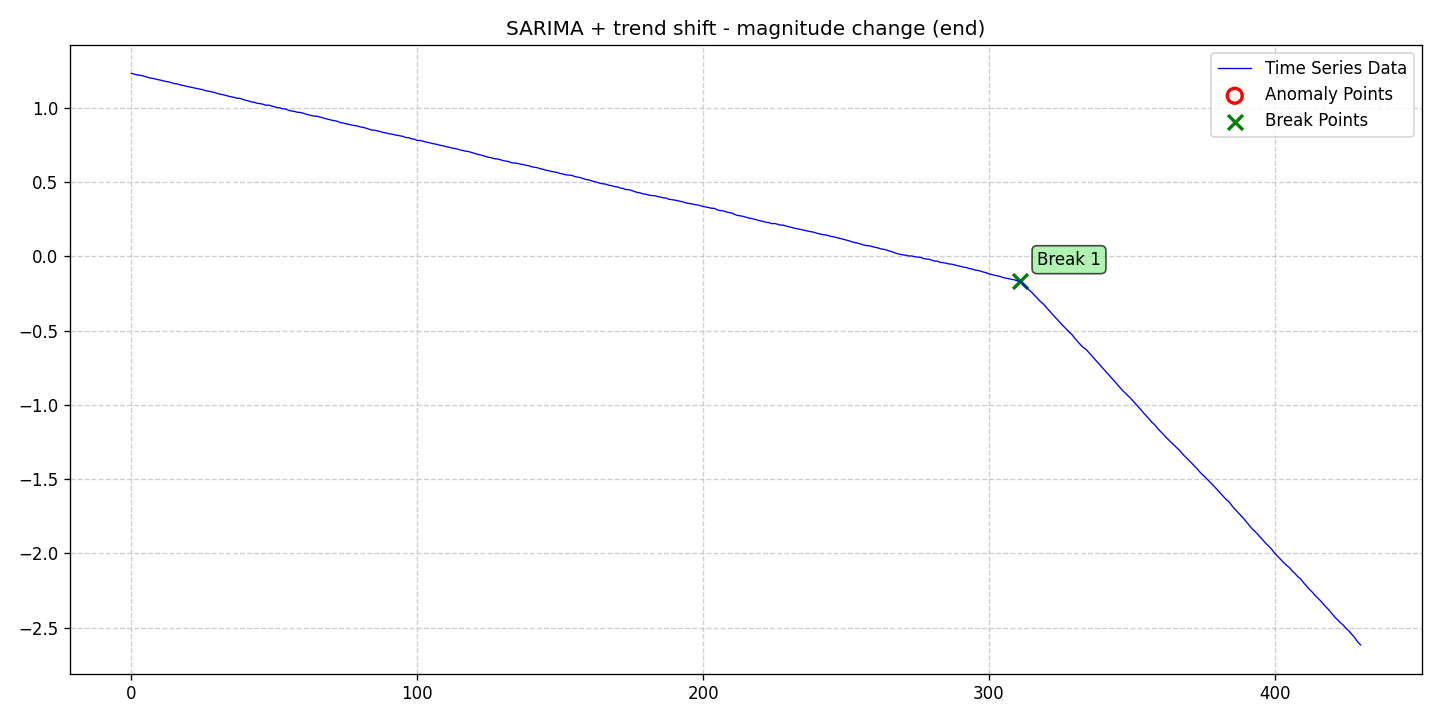

The table this chart was drawn from, first rows:
date, data, stationary, det_lin_up, det_lin_down, det_quad, det_cubic, det_exp, det_damped, stoc_trend, volatility, single_seas, multiple_seas, point_anom_single, point_anom_multi, collect_anom, context_anom, mean_shift, var_shift, trend_shift, point_anom_count, point_anom_location, point_anom_point, collect_anom_count
2020-01-01, 1.231, 0, 0, 0, 0, 0, 0, 0, 0, 0, 1, 0, 0, 0, 0, 0, 0, 0, 1, 0, none, , 0
2020-01-02, 1.226, 0, 0, 0, 0, 0, 0, 0, 0, 0, 1, 0, 0, 0, 0, 0, 0, 0, 1, 0, none, , 0
2020-01-03, 1.221, 0, 0, 0, 0, 0, 0, 0, 0, 0, 1, 0, 0, 0, 0, 0, 0, 0, 1, 0, none, , 0
2020-01-04, 1.219, 0, 0, 0, 0, 0, 0, 0, 0, 0, 1, 0, 0, 0, 0, 0, 0, 0, 1, 0, none, , 0
2020-01-05, 1.215, 0, 0, 0, 0, 0, 0, 0, 0, 0, 1, 0, 0, 0, 0, 0, 0, 0, 1, 0, none, , 0
2020-01-06, 1.209, 0, 0, 0, 0, 0, 0, 0, 0, 0, 1, 0, 0, 0, 0, 0, 0, 0, 1, 0, none, , 0
2020-01-07, 1.203, 0, 0, 0, 0, 0, 0, 0, 0, 0, 1, 0, 0, 0, 0, 0, 0, 0, 1, 0, none, , 0
2020-01-08, 1.199, 0, 0, 0, 0, 0, 0, 0, 0, 0, 1, 0, 0, 0, 0, 0, 0, 0, 1, 0, none, , 0
2020-01-09, 1.195, 0, 0, 0, 0, 0, 0, 0, 0, 0, 1, 0, 0, 0, 0, 0, 0, 0, 1, 0, none, , 0
2020-01-10, 1.19, 0, 0, 0, 0, 0, 0, 0, 0, 0, 1, 0, 0, 0, 0, 0, 0, 0, 1, 0, none, , 0
2020-01-11, 1.187, 0, 0, 0, 0, 0, 0, 0, 0, 0, 1, 0, 0, 0, 0, 0, 0, 0, 1, 0, none, , 0
2020-01-12, 1.181, 0, 0, 0, 0, 0, 0, 0, 0, 0, 1, 0, 0, 0, 0, 0, 0, 0, 1, 0, none, , 0
2020-01-13, 1.177, 0, 0, 0, 0, 0, 0, 0, 0, 0, 1, 0, 0, 0, 0, 0, 0, 0, 1, 0, none, , 0
2020-01-14, 1.174, 0, 0, 0, 0, 0, 0, 0, 0, 0, 1, 0, 0, 0, 0, 0, 0, 0, 1, 0, none, , 0
2020-01-15, 1.169, 0, 0, 0, 0, 0, 0, 0, 0, 0, 1, 0, 0, 0, 0, 0, 0, 0, 1, 0, none, , 0
2020-01-16, 1.162, 0, 0, 0, 0, 0, 0, 0, 0, 0, 1, 0, 0, 0, 0, 0, 0, 0, 1, 0, none, , 0
2020-01-17, 1.161, 0, 0, 0, 0, 0, 0, 0, 0, 0, 1, 0, 0, 0, 0, 0, 0, 0, 1, 0, none, , 0
2020-01-18, 1.154, 0, 0, 0, 0, 0, 0, 0, 0, 0, 1, 0, 0, 0, 0, 0, 0, 0, 1, 0, none, , 0
2020-01-19, 1.15, 0, 0, 0, 0, 0, 0, 0, 0, 0, 1, 0, 0, 0, 0, 0, 0, 0, 1, 0, none, , 0
2020-01-20, 1.146, 0, 0, 0, 0, 0, 0, 0, 0, 0, 1, 0, 0, 0, 0, 0, 0, 0, 1, 0, none, , 0
2020-01-21, 1.141, 0, 0, 0, 0, 0, 0, 0, 0, 0, 1, 0, 0, 0, 0, 0, 0, 0, 1, 0, none, , 0
2020-01-22, 1.137, 0, 0, 0, 0, 0, 0, 0, 0, 0, 1, 0, 0, 0, 0, 0, 0, 0, 1, 0, none, , 0
2020-01-23, 1.133, 0, 0, 0, 0, 0, 0, 0, 0, 0, 1, 0, 0, 0, 0, 0, 0, 0, 1, 0, none, , 0
2020-01-24, 1.129, 0, 0, 0, 0, 0, 0, 0, 0, 0, 1, 0, 0, 0, 0, 0, 0, 0, 1, 0, none, , 0
2020-01-25, 1.125, 0, 0, 0, 0, 0, 0, 0, 0, 0, 1, 0, 0, 0, 0, 0, 0, 0, 1, 0, none, , 0
2020-01-26, 1.121, 0, 0, 0, 0, 0, 0, 0, 0, 0, 1, 0, 0, 0, 0, 0, 0, 0, 1, 0, none, , 0
2020-01-27, 1.115, 0, 0, 0, 0, 0, 0, 0, 0, 0, 1, 0, 0, 0, 0, 0, 0, 0, 1, 0, none, , 0
2020-01-28, 1.111, 0, 0, 0, 0, 0, 0, 0, 0, 0, 1, 0, 0, 0, 0, 0, 0, 0, 1, 0, none, , 0
2020-01-29, 1.106, 0, 0, 0, 0, 0, 0, 0, 0, 0, 1, 0, 0, 0, 0, 0, 0, 0, 1, 0, none, , 0
2020-01-30, 1.103, 0, 0, 0, 0, 0, 0, 0, 0, 0, 1, 0, 0, 0, 0, 0, 0, 0, 1, 0, none, , 0
2020-01-31, 1.097, 0, 0, 0, 0, 0, 0, 0, 0, 0, 1, 0, 0, 0, 0, 0, 0, 0, 1, 0, none, , 0
2020-02-01, 1.091, 0, 0, 0, 0, 0, 0, 0, 0, 0, 1, 0, 0, 0, 0, 0, 0, 0, 1, 0, none, , 0
2020-02-02, 1.088, 0, 0, 0, 0, 0, 0, 0, 0, 0, 1, 0, 0, 0, 0, 0, 0, 0, 1, 0, none, , 0
2020-02-03, 1.082, 0, 0, 0, 0, 0, 0, 0, 0, 0, 1, 0, 0, 0, 0, 0, 0, 0, 1, 0, none, , 0
2020-02-04, 1.078, 0, 0, 0, 0, 0, 0, 0, 0, 0, 1, 0, 0, 0, 0, 0, 0, 0, 1, 0, none, , 0
2020-02-05, 1.073, 0, 0, 0, 0, 0, 0, 0, 0, 0, 1, 0, 0, 0, 0, 0, 0, 0, 1, 0, none, , 0
2020-02-06, 1.069, 0, 0, 0, 0, 0, 0, 0, 0, 0, 1, 0, 0, 0, 0, 0, 0, 0, 1, 0, none, , 0
2020-02-07, 1.064, 0, 0, 0, 0, 0, 0, 0, 0, 0, 1, 0, 0, 0, 0, 0, 0, 0, 1, 0, none, , 0
2020-02-08, 1.063, 0, 0, 0, 0, 0, 0, 0, 0, 0, 1, 0, 0, 0, 0, 0, 0, 0, 1, 0, none, , 0
2020-02-09, 1.056, 0, 0, 0, 0, 0, 0, 0, 0, 0, 1, 0, 0, 0, 0, 0, 0, 0, 1, 0, none, , 0
2020-02-10, 1.05, 0, 0, 0, 0, 0, 0, 0, 0, 0, 1, 0, 0, 0, 0, 0, 0, 0, 1, 0, none, , 0
2020-02-11, 1.046, 0, 0, 0, 0, 0, 0, 0, 0, 0, 1, 0, 0, 0, 0, 0, 0, 0, 1, 0, none, , 0
2020-02-12, 1.038, 0, 0, 0, 0, 0, 0, 0, 0, 0, 1, 0, 0, 0, 0, 0, 0, 0, 1, 0, none, , 0
2020-02-13, 1.037, 0, 0, 0, 0, 0, 0, 0, 0, 0, 1, 0, 0, 0, 0, 0, 0, 0, 1, 0, none, , 0
2020-02-14, 1.03, 0, 0, 0, 0, 0, 0, 0, 0, 0, 1, 0, 0, 0, 0, 0, 0, 0, 1, 0, none, , 0
2020-02-15, 1.028, 0, 0, 0, 0, 0, 0, 0, 0, 0, 1, 0, 0, 0, 0, 0, 0, 0, 1, 0, none, , 0
2020-02-16, 1.024, 0, 0, 0, 0, 0, 0, 0, 0, 0, 1, 0, 0, 0, 0, 0, 0, 0, 1, 0, none, , 0
2020-02-17, 1.017, 0, 0, 0, 0, 0, 0, 0, 0, 0, 1, 0, 0, 0, 0, 0, 0, 0, 1, 0, none, , 0
2020-02-18, 1.017, 0, 0, 0, 0, 0, 0, 0, 0, 0, 1, 0, 0, 0, 0, 0, 0, 0, 1, 0, none, , 0
2020-02-19, 1.012, 0, 0, 0, 0, 0, 0, 0, 0, 0, 1, 0, 0, 0, 0, 0, 0, 0, 1, 0, none, , 0
2020-02-20, 1.007, 0, 0, 0, 0, 0, 0, 0, 0, 0, 1, 0, 0, 0, 0, 0, 0, 0, 1, 0, none, , 0
2020-02-21, 1.001, 0, 0, 0, 0, 0, 0, 0, 0, 0, 1, 0, 0, 0, 0, 0, 0, 0, 1, 0, none, , 0
2020-02-22, 0.9992, 0, 0, 0, 0, 0, 0, 0, 0, 0, 1, 0, 0, 0, 0, 0, 0, 0, 1, 0, none, , 0
2020-02-23, 0.9924, 0, 0, 0, 0, 0, 0, 0, 0, 0, 1, 0, 0, 0, 0, 0, 0, 0, 1, 0, none, , 0
2020-02-24, 0.9911, 0, 0, 0, 0, 0, 0, 0, 0, 0, 1, 0, 0, 0, 0, 0, 0, 0, 1, 0, none, , 0
2020-02-25, 0.9825, 0, 0, 0, 0, 0, 0, 0, 0, 0, 1, 0, 0, 0, 0, 0, 0, 0, 1, 0, none, , 0
2020-02-26, 0.978, 0, 0, 0, 0, 0, 0, 0, 0, 0, 1, 0, 0, 0, 0, 0, 0, 0, 1, 0, none, , 0
2020-02-27, 0.9755, 0, 0, 0, 0, 0, 0, 0, 0, 0, 1, 0, 0, 0, 0, 0, 0, 0, 1, 0, none, , 0
2020-02-28, 0.9698, 0, 0, 0, 0, 0, 0, 0, 0, 0, 1, 0, 0, 0, 0, 0, 0, 0, 1, 0, none, , 0
2020-02-29, 0.9682, 0, 0, 0, 0, 0, 0, 0, 0, 0, 1, 0, 0, 0, 0, 0, 0, 0, 1, 0, none, , 0
... 371 more rows
